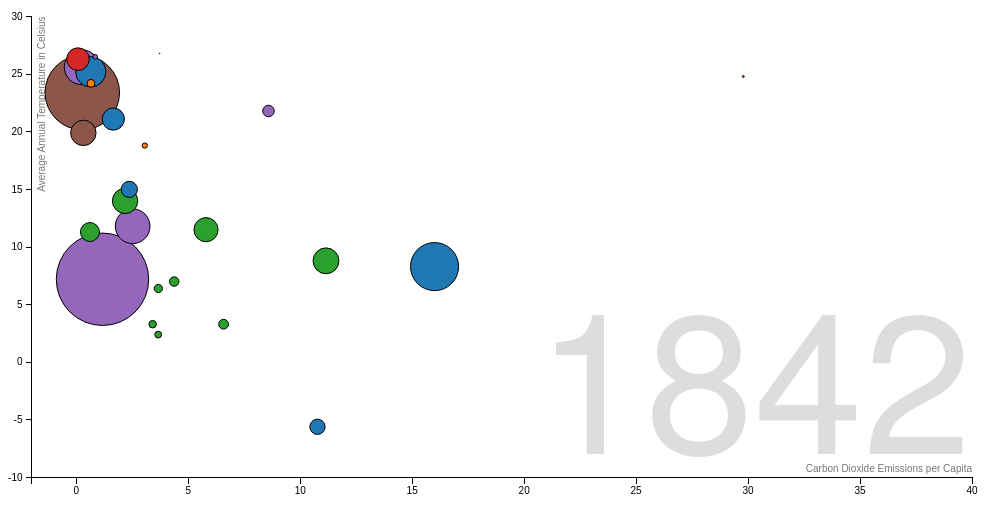
D3 v3 page, settled after 360 driven frames (6 s of simulated time); the page loaded 1 data file(s).



// Various accessors that specify the four dimensions of data to visualize.
// x = lifeExpectancy = temptop30
// y = income = cdo
function x(d) { return d.income; }
function y(d) { return d.lifeExpectancy; }
function radius(d) { return d.population; }
function color(d) { return d.region; }
function key(d) { return d.name; }

// Chart dimensions.
var margin = {top: 19.5, right: 19.5, bottom: 19.5, left: 39.5},
    width = 960 - margin.right,
    height = 500 - margin.top - margin.bottom;

// Various scales. These domains make assumptions of data, naturally.
var xScale = d3.scale.linear().domain([-2, 40]).range([0, width]),
    yScale = d3.scale.linear().domain([-10, 30]).range([height, 0]),
    radiusScale = d3.scale.sqrt().domain([0, 5e8]).range([0, 40]),
    colorScale = d3.scale.category10();

// The x & y axes.
var xAxis = d3.svg.axis().orient("bottom").scale(xScale).ticks(12, d3.format(",d")),
    yAxis = d3.svg.axis().scale(yScale).orient("left");

// Create the SVG container and set the origin.
var svg = d3.select("#chart").append("svg")
    .attr("width", width + margin.left + margin.right)
    .attr("height", height + margin.top + margin.bottom)
  .append("g")
    .attr("transform", "translate(" + margin.left + "," + margin.top + ")");

// Add the x-axis.
svg.append("g")
    .attr("class", "x axis")
    .attr("transform", "translate(0," + height + ")")
    .call(xAxis);

// Add the y-axis.
svg.append("g")
    .attr("class", "y axis")
    .call(yAxis);

// Add an x-axis label.
svg.append("text")
    .attr("class", "x label")
    .attr("text-anchor", "end")
    .attr("x", width)
    .attr("y", height - 6)
    .text("Carbon Dioxide Emissions per Capita");

// Add a y-axis label.
svg.append("text")
    .attr("class", "y label")
    .attr("text-anchor", "end")
    .attr("y", 6)
    .attr("dy", ".75em")
    .attr("transform", "rotate(-90)")
    .text("Average Annual Temperature in Celsius");

// Add the year label; the value is set on transition.
var label = svg.append("text")
    .attr("class", "year label")
    .attr("text-anchor", "end")
    .attr("y", height - 24)
    .attr("x", width)
    .text(1800);

// Load the data.
d3.json("tempdata_time.json", function(nations) {

  // A bisector since many nation's data is sparsely-defined.
  var bisect = d3.bisector(function(d) { return d[0]; });

  // Add a dot per nation. Initialize the data at 1960, and set the colors.
  var dot = svg.append("g")
      .attr("class", "dots")
    .selectAll(".dot")
      .data(interpolateData(1960))
    .enter().append("circle")
      .attr("class", "dot")
      .style("fill", function(d) { return colorScale(color(d)); })
      .call(position)
      .sort(order);

  // Add a title.
  dot.append("title")
      .text(function(d) { return d.name; });

  // Add an overlay for the year label.
  var box = label.node().getBBox();

  var overlay = svg.append("rect")
        .attr("class", "overlay")
        .attr("x", box.x)
        .attr("y", box.y)
        .attr("width", box.width)
        .attr("height", box.height)
        .on("mouseover", enableInteraction);

  // Start a transition that interpolates the data based on year.
  svg.transition()
      .duration(30000)
      .ease("linear")
      .tween("year", tweenYear)
      .each("end", enableInteraction);

  // Positions the dots based on data.
  function position(dot) {
    dot .attr("cx", function(d) { return xScale(x(d)); })
        .attr("cy", function(d) { return yScale(y(d)); })
        .attr("r", function(d) { return radiusScale(radius(d)); });
  }

  // Defines a sort order so that the smallest dots are drawn on top.
  function order(a, b) {
    return radius(b) - radius(a);
  }

  // After the transition finishes, you can mouseover to change the year.
  function enableInteraction() {
    var yearScale = d3.scale.linear()
        .domain([1960, 2008])
        .range([box.x + 10, box.x + box.width - 10])
        .clamp(true);

    // Cancel the current transition, if any.
    svg.transition().duration(0);

    overlay
        .on("mouseover", mouseover)
        .on("mouseout", mouseout)
        .on("mousemove", mousemove)
        .on("touchmove", mousemove);

    function mouseover() {
      label.classed("active", true);
    }

    function mouseout() {
      label.classed("active", false);
    }

    function mousemove() {
      displayYear(yearScale.invert(d3.mouse(this)[0]));
    }
  }

  // Tweens the entire chart by first tweening the year, and then the data.
  // For the interpolated data, the dots and label are redrawn.
  function tweenYear() {
    var year = d3.interpolateNumber(1800, 2009);
    return function(t) { displayYear(year(t)); };
  }

  // Updates the display to show the specified year.
  function displayYear(year) {
    dot.data(interpolateData(year), key).call(position).sort(order);
    label.text(Math.round(year));
  }

  // Interpolates the dataset for the given (fractional) year.
  function interpolateData(year) {
    return nations.map(function(d) {
      return {
        name: d.name,
        region: d.region,
        income: interpolateValues(d.income, year),
        population: interpolateValues(d.population, year),
        lifeExpectancy: interpolateValues(d.lifeExpectancy, year)
      };
    });
  }

  // Finds (and possibly interpolates) the value for the specified year.
  function interpolateValues(values, year) {
    var i = bisect.left(values, year, 0, values.length - 1),
        a = values[i];
    if (i > 0) {
      var b = values[i - 1],
          t = (year - a[0]) / (b[0] - a[0]);
      return a[1] * (1 - t) + b[1] * t;
    }
    return a[1];
  }
});



### data: tempdata_time.json
[
 {
  "name": "Brazil",
  "region": "America",
  "income": [
   [
    1960,
    0.6471
   ],
   [
    1961,
    0.6586
   ],
   [
    1962,
    0.6973
   ],
   [
    1963,
    0.7007
   ],
   [
    1964,
    0.694
   ],
   [
    1965,
    0.6704
   ],
   [
    1966,
    0.7434
   ],
   [
    1967,
    0.745
   ],
   "... 41 more items"
  ],
  "population": [
   [
    1960,
    71694810
   ],
   [
    1961,
    73832902
   ],
   [
    1962,
    76039390
   ],
   [
    1963,
    78316598
   ],
   [
    1964,
    80666939
   ],
   [
    1965,
    83092908
   ],
   [
    1966,
    85557441
   ],
   [
    1967,
    88049823
   ],
   "... 41 more items"
  ],
  "lifeExpectancy": [
   [
    1960,
    25.2
   ],
   [
    1961,
    24.9
   ],
   [
    1962,
    25.3
   ],
   [
    1963,
    25.0
   ],
   [
    1964,
    25.1
   ],
   [
    1965,
    25.3
   ],
   [
    1966,
    25.1
   ],
   [
    1967,
    24.8
   ],
   "... 41 more items"
  ]
 },
 {
  "name": "Canada",
  "region": "America",
  "income": [
   [
    1960,
    10.77
   ],
   [
    1961,
    10.63
   ],
   [
    1962,
    11.13
   ],
   [
    1963,
    11.13
   ],
   [
    1964,
    12.31
   ],
   [
    1965,
    12.81
   ],
   [
    1966,
    12.93
   ],
   [
    1967,
    13.81
   ],
   "... 41 more items"
  ],
  "population": [
   [
    1960,
    18266765
   ],
   [
    1961,
    18634977
   ],
   [
    1962,
    18985849
   ],
   [
    1963,
    19342841
   ],
   [
    1964,
    19711053
   ],
   [
    1965,
    20071104
   ],
   [
    1966,
    20448496
   ],
   [
    1967,
    20819767
   ],
   "... 41 more items"
  ],
  "lifeExpectancy": [
   [
    1960,
    -5.6
   ],
   [
    1961,
    -5.4
   ],
   [
    1962,
    -5.2
   ],
   [
    1963,
    -6.0
   ],
   [
    1964,
    -6.0
   ],
   [
    1965,
    -5.6
   ],
   [
    1966,
    -5.9
   ],
   [
    1967,
    -5.2
   ],
   "... 41 more items"
  ]
 },
 {
  "name": "Qatar",
  "region": "Middle East & North Africa",
  "income": [
   [
    1960,
    3.721
   ],
   [
    1961,
    3.142
   ],
   [
    1962,
    3.394
   ],
   [
    1963,
    99.58
   ],
   [
    1964,
    92.97
   ],
   [
    1965,
    85.56
   ],
   [
    1966,
    78.73
   ],
   [
    1967,
    77.63
   ],
   "... 41 more items"
  ],
  "population": [
   [
    1960,
    45183
   ],
   [
    1961,
    48712
   ],
   [
    1962,
    52968
   ],
   [
    1963,
    58146
   ],
   [
    1964,
    63897
   ],
   [
    1965,
    70284
   ],
   [
    1966,
    77319
   ],
   [
    1967,
    85168
   ],
   "... 41 more items"
  ],
  "lifeExpectancy": [
   [
    1960,
    26.8
   ],
   [
    1961,
    27.5
   ],
   [
    1962,
    27.3
   ],
   [
    1963,
    26.3
   ],
   [
    1964,
    27.1
   ],
   [
    1965,
    27.2
   ],
   [
    1966,
    26.6
   ],
   [
    1967,
    26.7
   ],
   "... 41 more items"
  ]
 },
 {
  "name": "Italy",
  "region": "Europe & Central Asia",
  "income": [
   [
    1960,
    2.178
   ],
   [
    1961,
    2.465
   ],
   [
    1962,
    2.878
   ],
   [
    1963,
    3.215
   ],
   [
    1964,
    3.405
   ],
   [
    1965,
    3.642
   ],
   [
    1966,
    4.079
   ],
   [
    1967,
    4.431
   ],
   "... 41 more items"
  ],
  "population": [
   [
    1960,
    50197600
   ],
   [
    1961,
    50523200
   ],
   [
    1962,
    50843200
   ],
   [
    1963,
    51198300
   ],
   [
    1964,
    51600200
   ],
   [
    1965,
    51987100
   ],
   [
    1966,
    52331600
   ],
   [
    1967,
    52667100
   ],
   "... 41 more items"
  ],
  "lifeExpectancy": [
   [
    1960,
    14.0
   ],
   [
    1961,
    13.2
   ],
   [
    1962,
    13.2
   ],
   [
    1963,
    13.5
   ],
   [
    1964,
    13.0
   ],
   [
    1965,
    13.5
   ],
   [
    1966,
    13.5
   ],
   [
    1967,
    13.3
   ],
   "... 41 more items"
  ]
 },
 {
  "name": "Kuwait",
  "region": "Middle East & North Africa",
  "income": [
   [
    1960,
    29.79
   ],
   [
    1961,
    33.88
   ],
   [
    1962,
    42.64
   ],
   [
    1963,
    44.61
   ],
   [
    1964,
    58.73
   ],
   [
    1965,
    73.46
   ],
   [
    1966,
    65.89
   ],
   [
    1967,
    43.43
   ],
   "... 38 more items"
  ],
  "population": [
   [
    1960,
    292229
   ],
   [
    1961,
    325342
   ],
   [
    1962,
    358266
   ],
   [
    1963,
    394128
   ],
   [
    1964,
    433233
   ],
   [
    1965,
    476123
   ],
   [
    1966,
    523259
   ],
   [
    1967,
    575003
   ],
   "... 41 more items"
  ],
  "lifeExpectancy": [
   [
    1960,
    24.8
   ],
   [
    1961,
    26.2
   ],
   [
    1962,
    25.5
   ],
   [
    1963,
    24.6
   ],
   [
    1964,
    25.7
   ],
   [
    1965,
    26.4
   ],
   [
    1966,
    24.6
   ],
   [
    1967,
    25.5
   ],
   "... 41 more items"
  ]
 },
 {
  "name": "France",
  "region": "Europe & Central Asia",
  "income": [
   [
    1960,
    5.794
   ],
   [
    1961,
    5.927
   ],
   [
    1962,
    6.208
   ],
   [
    1963,
    6.844
   ],
   [
    1964,
    6.983
   ],
   [
    1965,
    7.034
   ],
   [
    1966,
    6.875
   ],
   [
    1967,
    7.306
   ],
   "... 41 more items"
  ],
  "population": [
   [
    1960,
    45670000
   ],
   [
    1961,
    46189000
   ],
   [
    1962,
    47124000
   ],
   [
    1963,
    47808000
   ],
   [
    1964,
    48340000
   ],
   [
    1965,
    48763000
   ],
   [
    1966,
    49194000
   ],
   [
    1967,
    49569000
   ],
   "... 41 more items"
  ],
  "lifeExpectancy": [
   [
    1960,
    11.5
   ],
   [
    1961,
    10.0
   ],
   [
    1962,
    9.6
   ],
   [
    1963,
    10.6
   ],
   [
    1964,
    10.2
   ],
   [
    1965,
    10.9
   ],
   [
    1966,
    10.8
   ],
   [
    1967,
    10.5
   ],
   "... 41 more items"
  ]
 },
 {
  "name": "Argentina",
  "region": "America",
  "income": [
   [
    1960,
    2.367
   ],
   [
    1961,
    2.443
   ],
   [
    1962,
    2.522
   ],
   [
    1963,
    2.316
   ],
   [
    1964,
    2.538
   ],
   [
    1965,
    2.642
   ],
   [
    1966,
    2.793
   ],
   [
    1967,
    2.858
   ],
   "... 41 more items"
  ],
  "population": [
   [
    1960,
    20616009
   ],
   [
    1961,
    20950583
   ],
   [
… [head cut at 6 KiB]